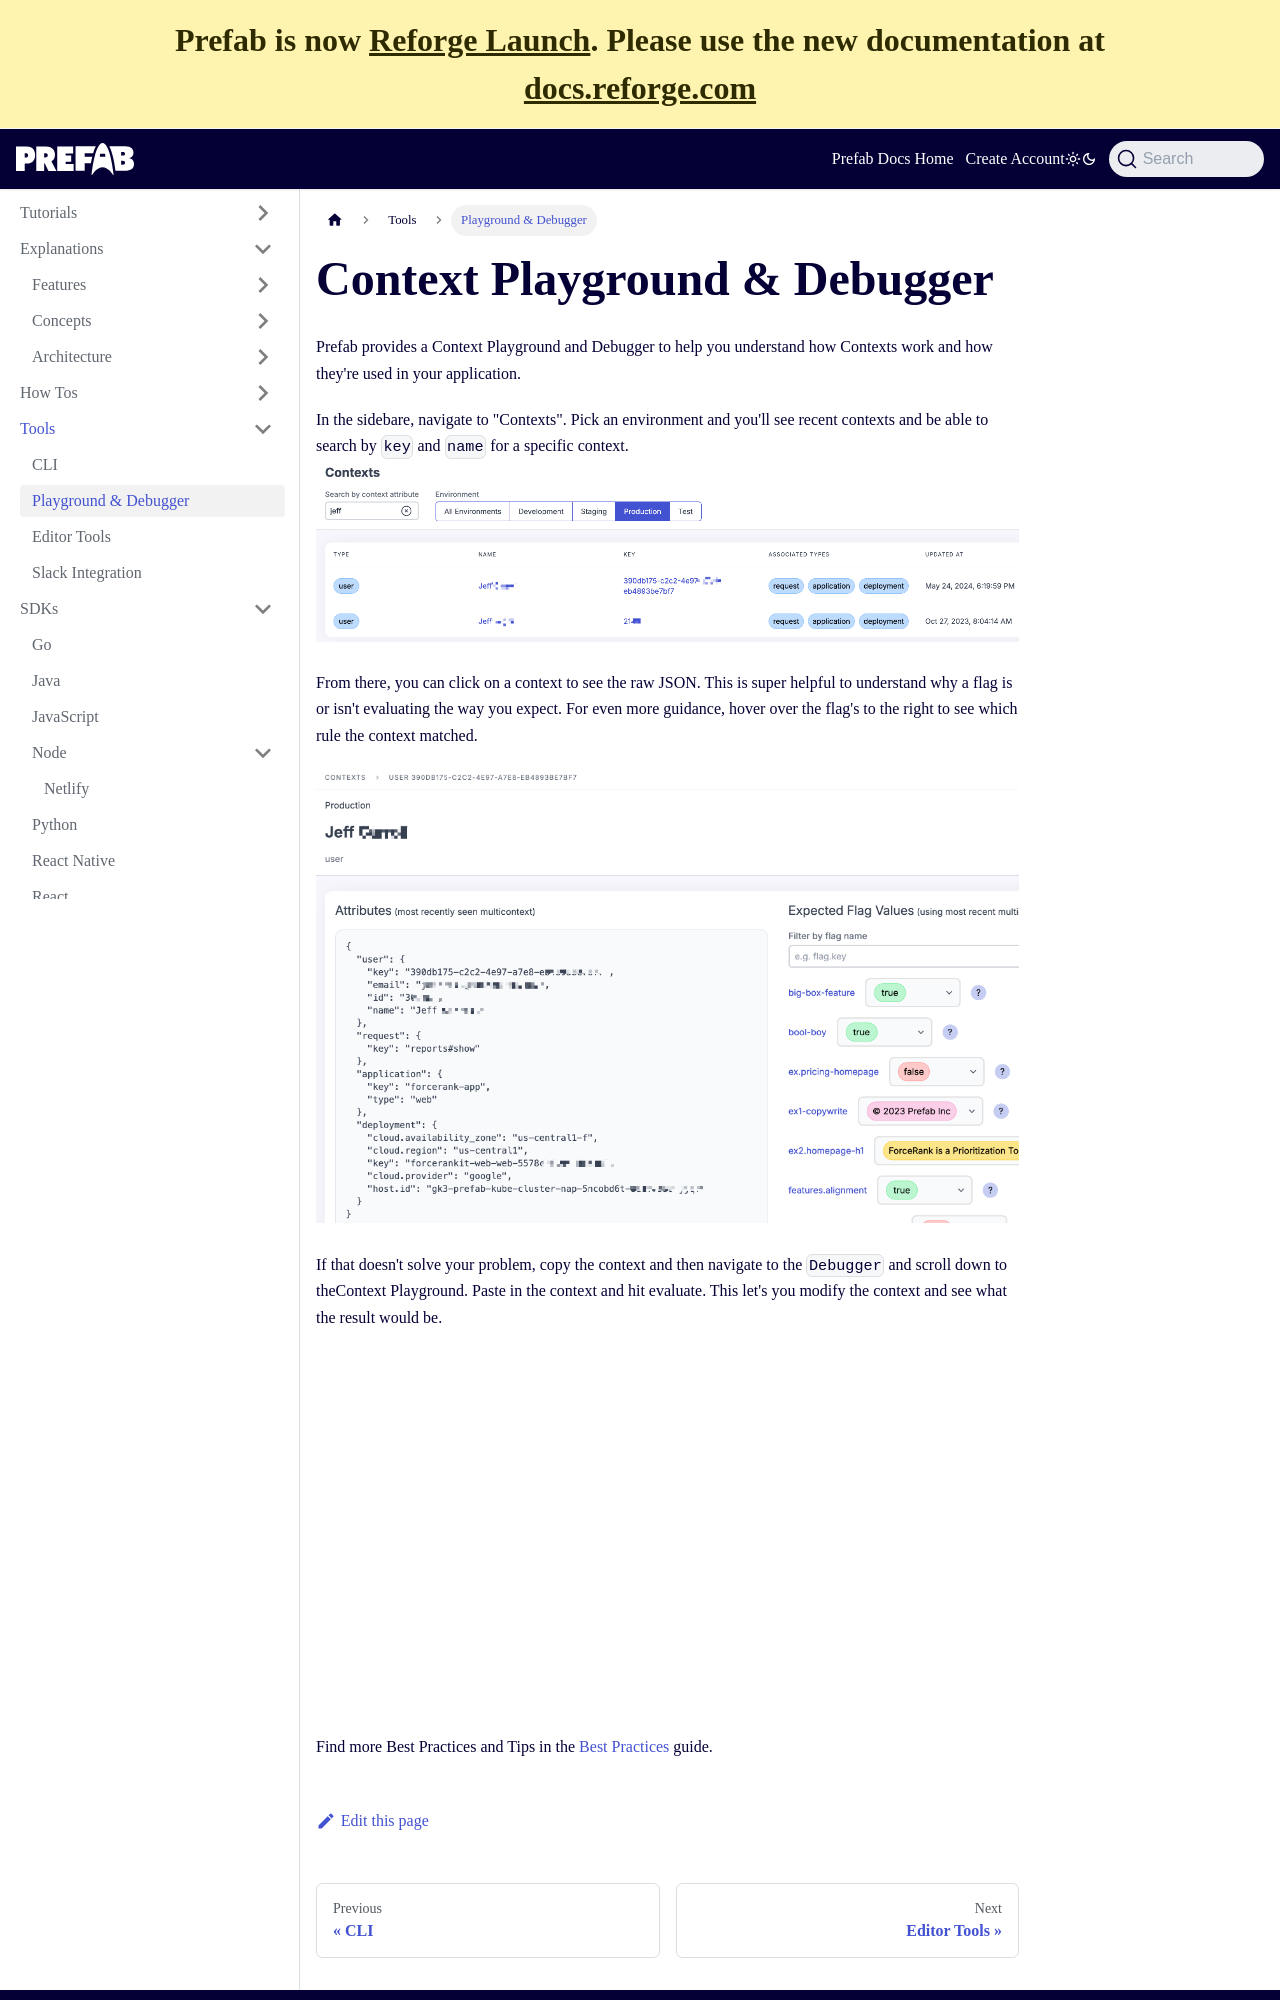

repository: prefab-cloud/prefab-cloud-docs-web · page: docs/tools/debugger.html · generator: docusaurus

---
title: Context Playground & Debugger
sidebar_label: Playground & Debugger
---

Prefab provides a Context Playground and Debugger to help you understand how Contexts work and how they're used in your application.

In the sidebare, navigate to "Contexts". Pick an environment and you'll see recent contexts and be able to search by `key` and `name` for a specific context.
![context UI](/img/docs/tools/context.jpg)

From there, you can click on a context to see the raw JSON. This is super helpful to understand why a flag is or isn't evaluating the way you expect. For even more guidance, hover over the flag's to the right to see which rule the context matched.

![showing a specific context](/img/docs/tools/context-show.jpg)

If that doesn't solve your problem, copy the context and then navigate to the `Debugger` and scroll down to theContext Playground. Paste in the context and hit evaluate. This let's you modify the context and see what the result would be.
